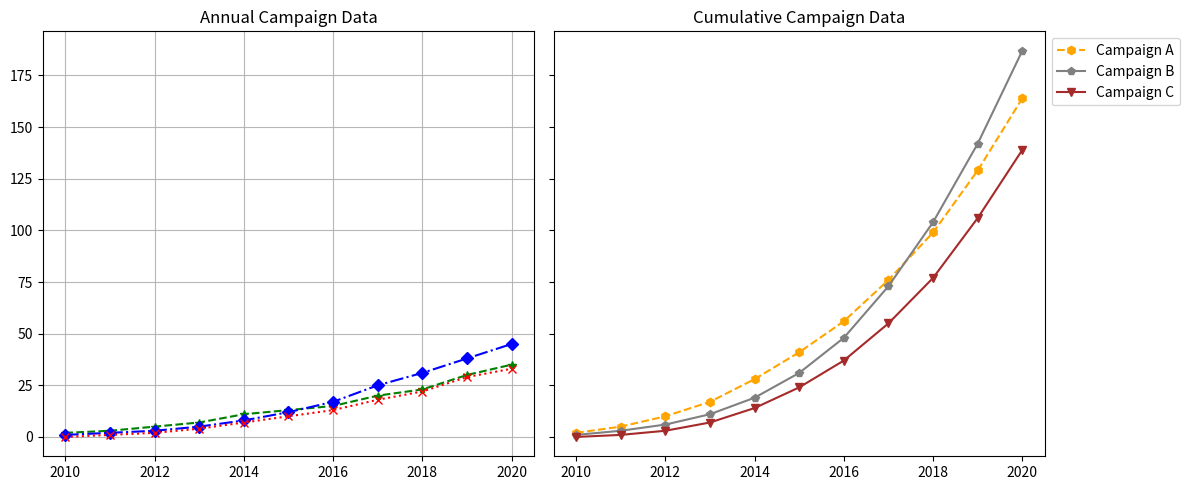

Generate this figure with matplotlib:
import matplotlib.pyplot as plt
import numpy as np

years = np.arange(2010, 2021)
campaign_A = np.array([2, 3, 5, 7, 11, 13, 15, 20, 23, 30, 35])
campaign_B = np.array([1, 2, 3, 5, 8, 12, 17, 25, 31, 38, 45])
campaign_C = np.array([0, 1, 2, 4, 7, 10, 13, 18, 22, 29, 33])

cumulative_A = np.cumsum(campaign_A)
cumulative_B = np.cumsum(campaign_B)
cumulative_C = np.cumsum(campaign_C)

fig, (ax1, ax2) = plt.subplots(1, 2, figsize=(12, 5), sharey=True)

ax1.plot(years, campaign_A, marker='*', linestyle='--', color='green', linewidth=1.5)
ax1.plot(years, campaign_B, marker='D', linestyle='-.', color='blue', linewidth=1.5)
ax1.plot(years, campaign_C, marker='x', linestyle=':', color='red', linewidth=1.5)
ax1.grid(True, linestyle='-', alpha=0.9)
ax1.set_title("Annual Campaign Data")

ax2.plot(years, cumulative_A, marker='h', linestyle='--', color='orange', linewidth=1.5)
ax2.plot(years, cumulative_B, marker='p', linestyle='-', color='gray', linewidth=1.5)
ax2.plot(years, cumulative_C, marker='v', linestyle='-', color='brown', linewidth=1.5)
ax2.grid(False)
ax2.set_title("Cumulative Campaign Data")

plt.legend(['Campaign A', 'Campaign B', 'Campaign C'], loc='upper left', bbox_to_anchor=(1, 1))
plt.tight_layout()
plt.show()
